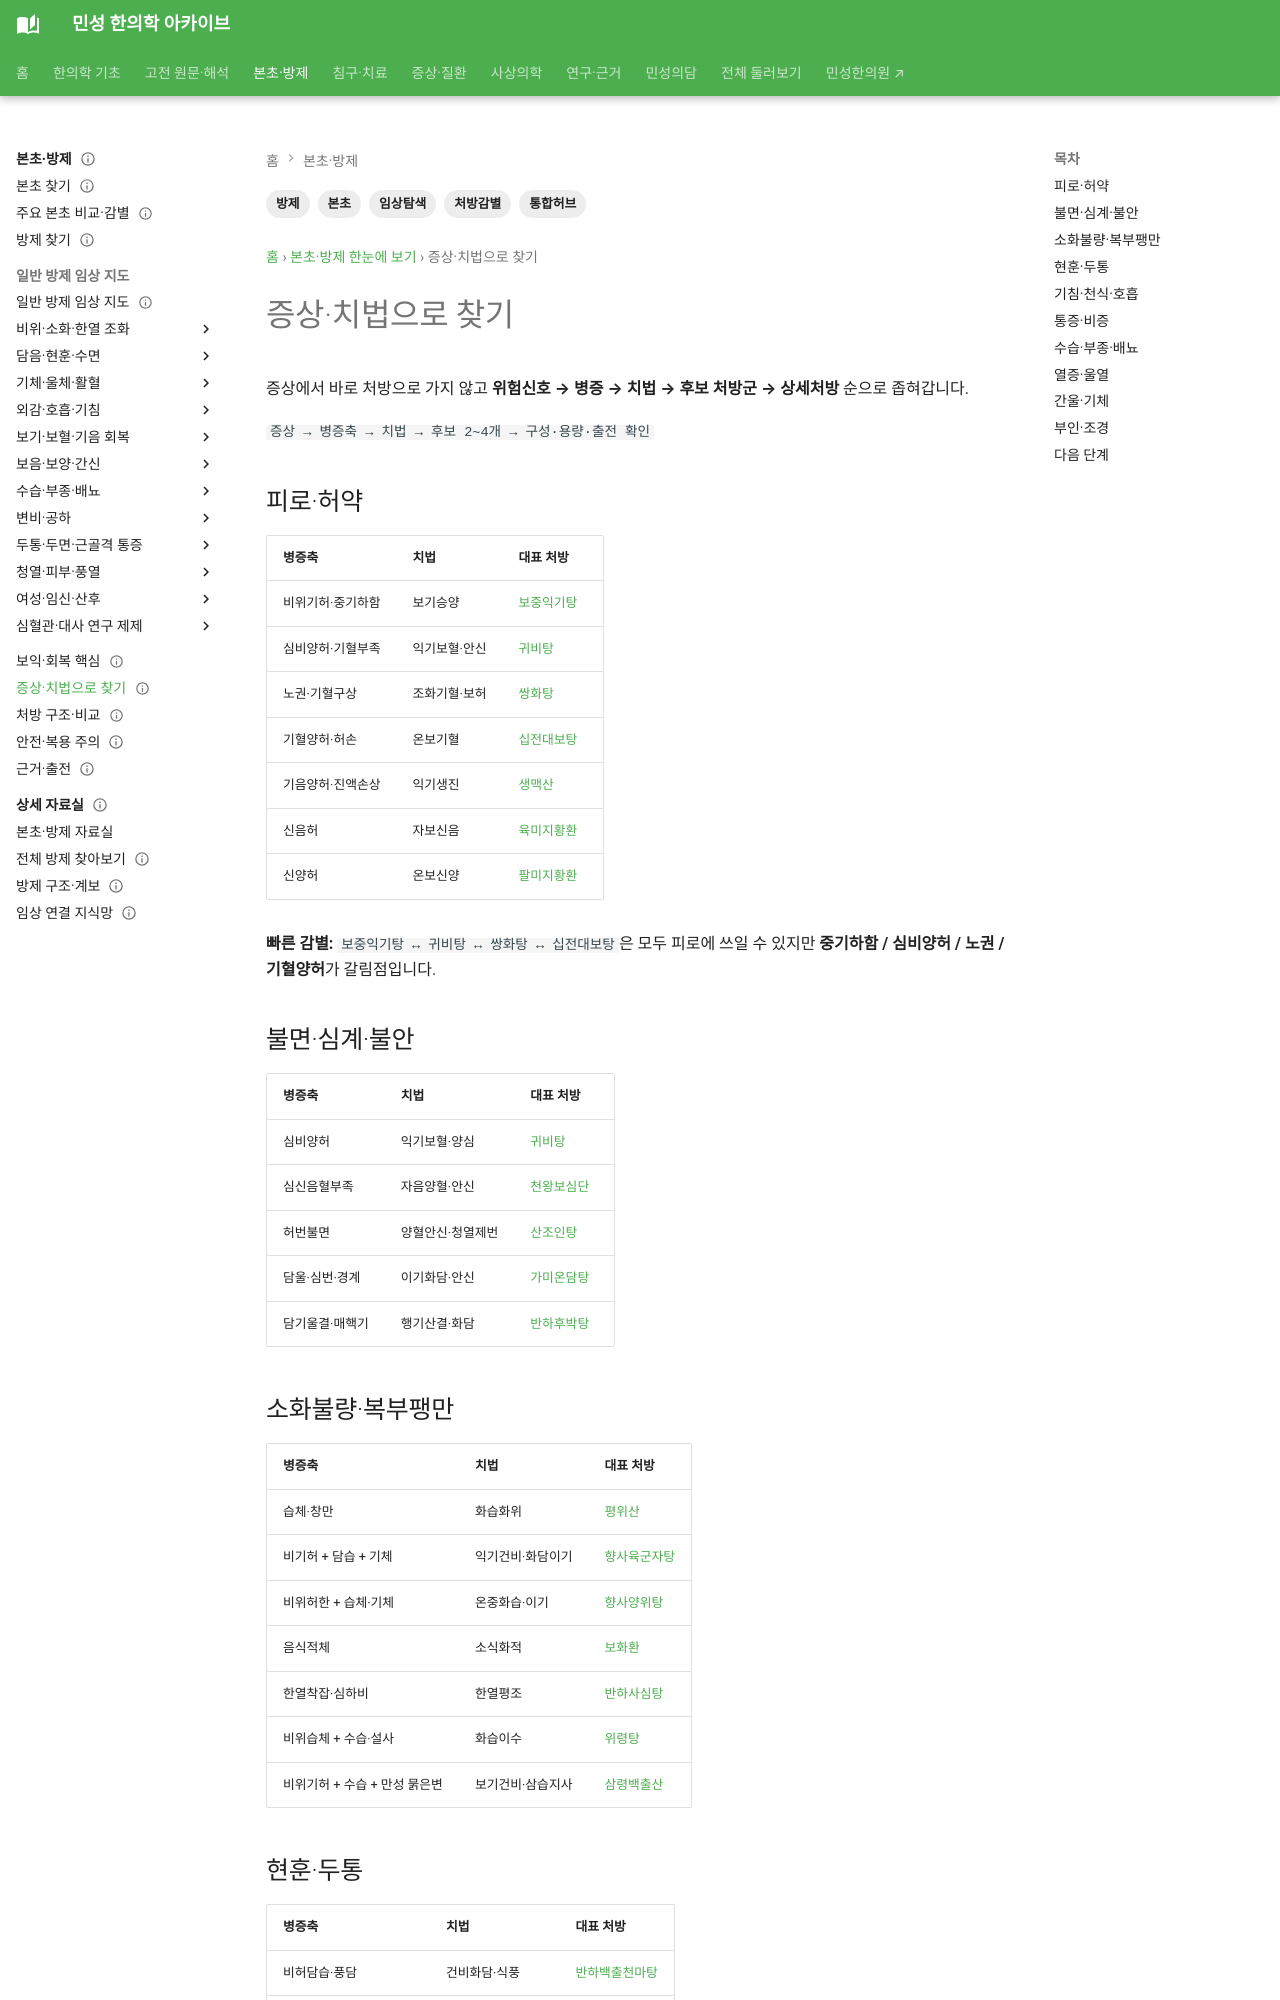

repository: joowon1111/minseong-korean-medicine-wiki · page: herbal-integrated/by-symptom-treatment/index.html · generator: mkdocs

---
title: 증상·치법으로 본초·방제 찾기
tags: [본초, 방제, 통합허브, 임상탐색, 처방감별]
status: 검토완료
last_reviewed: 2026-08-20
description: 증상·치법으로 본초·방제 찾기 — 민성 한의학 아카이브의 관련 전문 지식과 연결되는 문서입니다.
---
# 증상·치법으로 찾기

증상에서 바로 처방으로 가지 않고 **위험신호 → 병증 → 치법 → 후보 처방군 → 상세처방** 순으로 좁혀갑니다.

`증상 → 병증축 → 치법 → 후보 2~4개 → 구성·용량·출전 확인`

## 피로·허약

| 병증축 | 치법 | 대표 처방 |
|---|---|---|
| 비위기허·중기하함 | 보기승양 | [보중익기탕](../formulas/buzhong-yiqi-tang.md) |
| 심비양허·기혈부족 | 익기보혈·안신 | [귀비탕](../formulas/guibi-tang.md) |
| 노권·기혈구상 | 조화기혈·보허 | [쌍화탕](../formulas/ssanghwa-tang.md) |
| 기혈양허·허손 | 온보기혈 | [십전대보탕](../formulas/shi-quan-da-bu-tang.md) |
| 기음양허·진액손상 | 익기생진 | [생맥산](../formulas/shengmai-san.md) |
| 신음허 | 자보신음 | [육미지황환](../authority/formulas/liuwei-dihuang-wan.md) |
| 신양허 | 온보신양 | [팔미지황환](../formulas/bawei-dihuang-wan.md) |

**빠른 감별:** `보중익기탕 ↔ 귀비탕 ↔ 쌍화탕 ↔ 십전대보탕`은 모두 피로에 쓰일 수 있지만 **중기하함 / 심비양허 / 노권 / 기혈양허**가 갈림점입니다.

## 불면·심계·불안

| 병증축 | 치법 | 대표 처방 |
|---|---|---|
| 심비양허 | 익기보혈·양심 | [귀비탕](../formulas/guibi-tang.md) |
| 심신음혈부족 | 자음양혈·안신 | [천왕보심단](../formulas/tianwang-buxin-dan.md) |
| 허번불면 | 양혈안신·청열제번 | [산조인탕](../formulas/suanzaoren-tang.md) |
| 담울·심번·경계 | 이기화담·안신 | [가미온담탕](../formulas/jiawei-wendan-tang.md) |
| 담기울결·매핵기 | 행기산결·화담 | [반하후박탕](../formulas/banxia-houpo-tang.md) |

## 소화불량·복부팽만

| 병증축 | 치법 | 대표 처방 |
|---|---|---|
| 습체·창만 | 화습화위 | [평위산](../formulas/pingwei-san.md) |
| 비기허 + 담습 + 기체 | 익기건비·화담이기 | [향사육군자탕](../formulas/xiangsha-liujunzi-tang.md) |
| 비위허한 + 습체·기체 | 온중화습·이기 | [향사양위탕](../formulas/xiangsha-yangwei-tang.md) |
| 음식적체 | 소식화적 | [보화환](../formulas/baohe-wan.md) |
| 한열착잡·심하비 | 한열평조 | [반하사심탕](../formulas/banxia-xiexin-tang.md) |
| 비위습체 + 수습·설사 | 화습이수 | [위령탕](../formulas/weiling-tang.md) |
| 비위기허 + 수습 + 만성 묽은변 | 보기건비·삼습지사 | [삼령백출산](../formulas/shenling-baizhu-san.md) |
